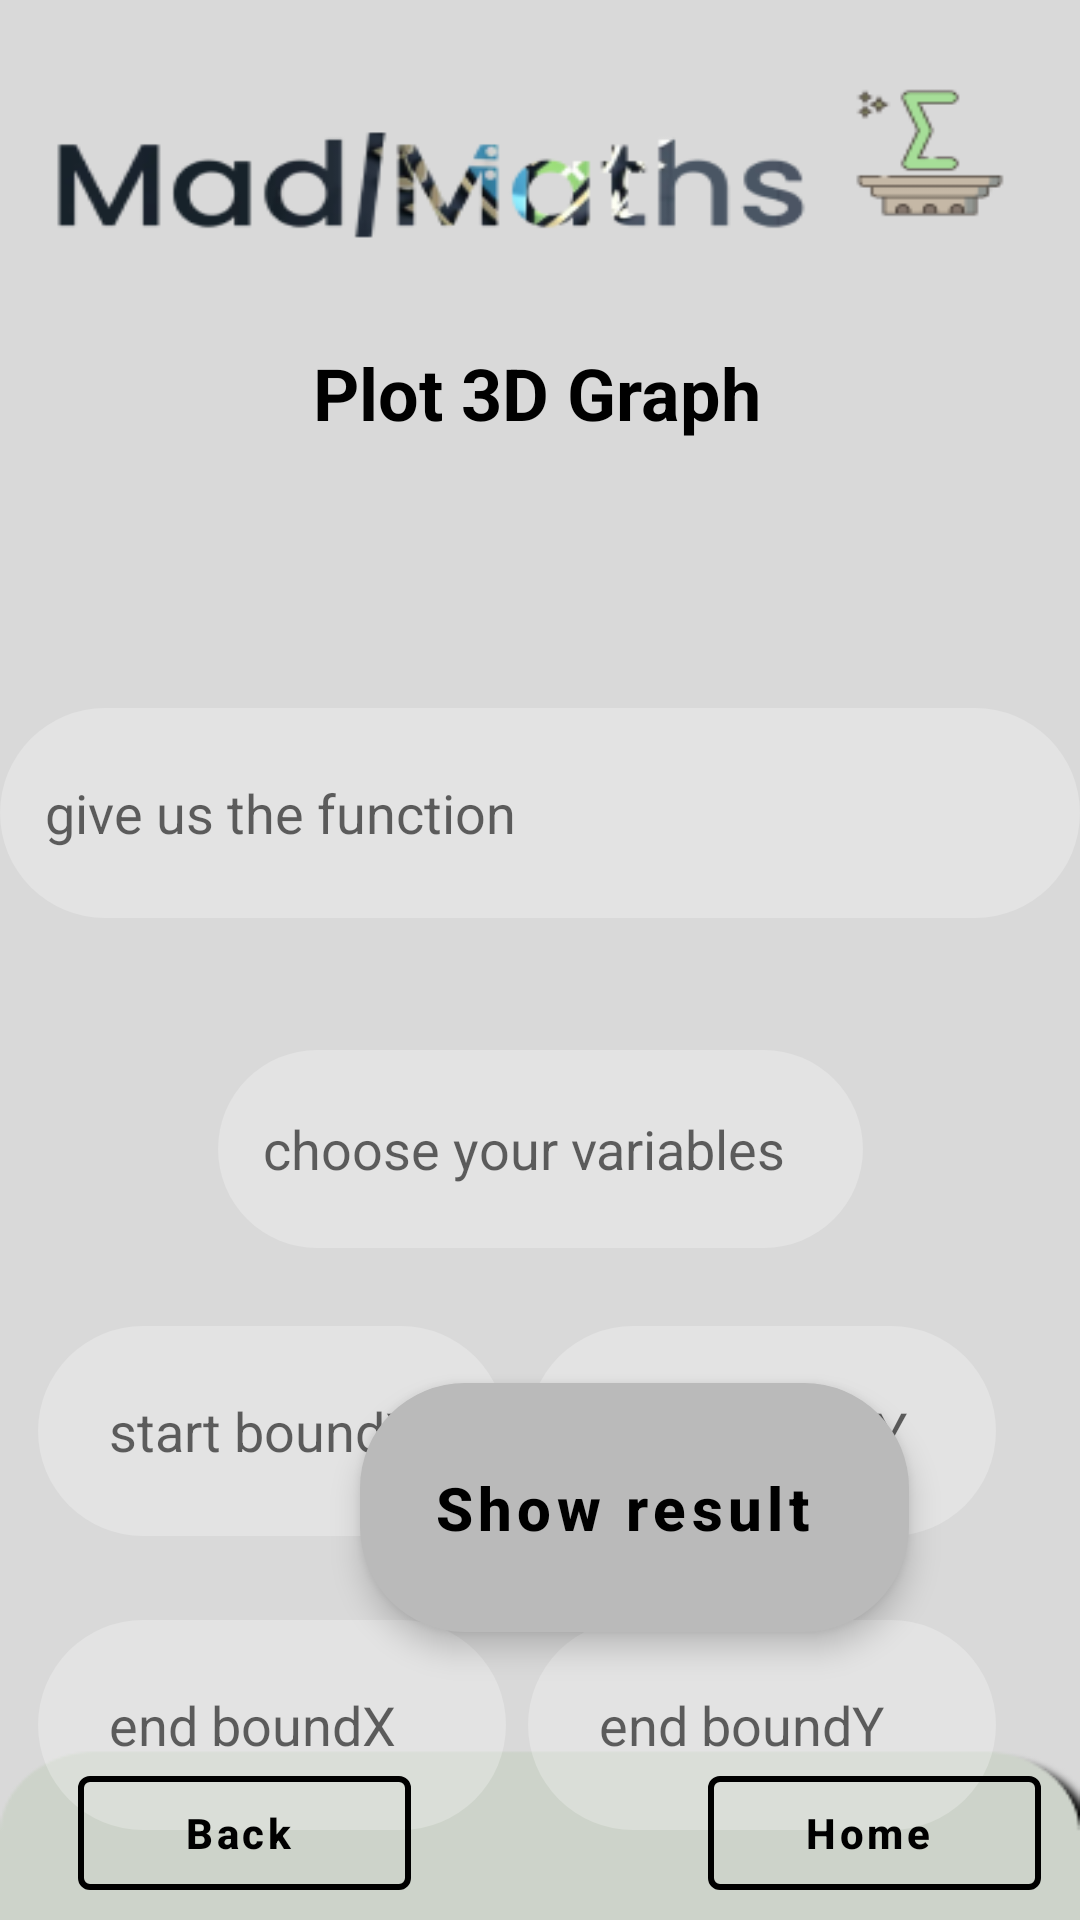

This screen was rendered from an Android layout file. Write that file and the resources it references.
<!-- AndroidManifest.xml: application theme Theme.Hopefully -->
<!-- res/layout/activity_three_d.xml -->
<?xml version="1.0" encoding="utf-8"?>
<androidx.constraintlayout.widget.ConstraintLayout xmlns:android="http://schemas.android.com/apk/res/android"
    xmlns:app="http://schemas.android.com/apk/res-auto"
    xmlns:tools="http://schemas.android.com/tools"
    android:layout_width="match_parent"
    android:layout_height="match_parent"
    android:background="@drawable/back1"
    tools:context=".interfaces.ThreeD">

    <EditText
        android:id="@+id/ey"
        android:layout_width="156dp"
        android:layout_height="70dp"
        android:layout_marginTop="28dp"
        android:background="@drawable/custom_edittext"
        android:completionThreshold="1"
        android:hint="  end boundY"
        android:paddingLeft="15sp"
        app:layout_constraintEnd_toEndOf="parent"
        app:layout_constraintHorizontal_bias="0.862"
        app:layout_constraintStart_toStartOf="parent"
        app:layout_constraintTop_toBottomOf="@+id/sx" />

    <EditText
        android:id="@+id/sy"
        android:layout_width="156dp"
        android:layout_height="70dp"
        android:layout_marginBottom="28dp"
        android:background="@drawable/custom_edittext"
        android:completionThreshold="1"
        android:hint="  start boundY"
        android:paddingLeft="15sp"
        app:layout_constraintBottom_toTopOf="@+id/ey"
        app:layout_constraintEnd_toEndOf="parent"
        app:layout_constraintHorizontal_bias="0.862"
        app:layout_constraintStart_toStartOf="parent" />

    <EditText
        android:id="@+id/sx"
        android:layout_width="156dp"
        android:layout_height="70dp"
        android:layout_marginTop="26dp"
        android:background="@drawable/custom_edittext"
        android:completionThreshold="1"
        android:hint="  start boundX"
        android:paddingLeft="15sp"
        app:layout_constraintEnd_toEndOf="parent"
        app:layout_constraintHorizontal_bias="0.062"
        app:layout_constraintStart_toStartOf="parent"
        app:layout_constraintTop_toBottomOf="@+id/v3" />

    <EditText
        android:id="@+id/ex"
        android:layout_width="156dp"
        android:layout_height="70dp"
        android:layout_marginTop="28dp"
        android:background="@drawable/custom_edittext"
        android:completionThreshold="1"
        android:hint="  end boundX"
        android:paddingLeft="15sp"
        app:layout_constraintEnd_toEndOf="parent"
        app:layout_constraintHorizontal_bias="0.062"
        app:layout_constraintStart_toStartOf="parent"
        app:layout_constraintTop_toBottomOf="@+id/sx" />

    <MultiAutoCompleteTextView
        android:id="@+id/f3"
        android:layout_width="360dp"
        android:layout_height="70dp"
        android:layout_marginBottom="44dp"
        android:background="@drawable/custom_edittext"
        android:completionThreshold="1"
        android:hint="give us the function"
        android:paddingLeft="15sp"
        app:layout_constraintBottom_toTopOf="@+id/v3"
        app:layout_constraintEnd_toEndOf="parent"
        app:layout_constraintHorizontal_bias="0.49"
        app:layout_constraintStart_toStartOf="parent" />

    <MultiAutoCompleteTextView
        android:id="@+id/v3"
        android:layout_width="215dp"
        android:layout_height="66dp"
        android:layout_marginTop="180dp"
        android:background="@drawable/custom_edittext"
        android:completionThreshold="1"
        android:hint="choose your variables"
        android:paddingLeft="15sp"
        app:layout_constraintEnd_toEndOf="parent"
        app:layout_constraintStart_toStartOf="parent"
        app:layout_constraintTop_toBottomOf="@+id/t3" />

    <com.google.android.material.button.MaterialButton
        android:id="@+id/s3"
        style="@style/Widget.MaterialComponents.ExtendedFloatingActionButton.Icon"
        android:layout_width="183dp"
        android:layout_height="83dp"
        android:layout_marginStart="120dp"
        android:layout_marginBottom="96dp"
        android:background="@drawable/custom_button"
        android:gravity="center"
        android:text="Show result"
        android:textAllCaps="false"
        android:textColor="@color/black"
        android:textSize="20sp"
        android:textStyle="bold"
        app:backgroundTint="#bababa"
        app:layout_constraintBottom_toBottomOf="parent"
        app:layout_constraintStart_toStartOf="parent"


        ></com.google.android.material.button.MaterialButton>

    <TextView
        android:id="@+id/t3"
        android:layout_width="342dp"
        android:layout_height="78dp"
        android:layout_marginTop="92dp"
        android:gravity="center"
        android:text="Plot 3D Graph"
        android:textColor="@color/black"
        android:textSize="24sp"
        android:textStyle="bold"

        app:layout_constraintEnd_toEndOf="parent"
        app:layout_constraintHorizontal_bias="0.434"
        app:layout_constraintStart_toStartOf="parent"
        app:layout_constraintTop_toTopOf="parent" />

    <com.google.android.material.button.MaterialButton
        android:id="@+id/h3"

        style="@style/Widget.MaterialComponents.Button.OutlinedButton.Icon"
        android:layout_width="111dp"
        android:layout_height="50dp"
        android:layout_marginBottom="4dp"
        android:text="Home"
        android:textAllCaps="false"
        android:textColor="@color/black"
        android:textStyle="bold"
        app:icon="@drawable/ic_baseline_home_24"
        app:iconTint="@color/black"
        app:layout_constraintBottom_toBottomOf="parent"
        app:layout_constraintEnd_toEndOf="parent"
        app:layout_constraintHorizontal_bias="0.948"
        app:layout_constraintStart_toStartOf="parent"
        app:strokeColor="@color/black"
        app:strokeWidth="2sp"></com.google.android.material.button.MaterialButton>

    <com.google.android.material.button.MaterialButton
        android:id="@+id/bk3"
        style="@style/Widget.MaterialComponents.Button.OutlinedButton.Icon"
        android:layout_width="111dp"
        android:layout_height="50dp"
        android:layout_marginStart="16dp"
        android:layout_marginBottom="4dp"
        android:text="Back"
        android:textAllCaps="false"
        android:textColor="@color/black"
        android:textStyle="bold"
        app:icon="@drawable/ic_baseline_arrow_back_24"
        app:iconTint="@color/black"
        app:layout_constraintBottom_toBottomOf="parent"
        app:layout_constraintEnd_toStartOf="@+id/h3"
        app:layout_constraintHorizontal_bias="0.091"
        app:layout_constraintStart_toStartOf="parent"
        app:strokeColor="@color/black"
        app:strokeWidth="2sp"></com.google.android.material.button.MaterialButton>


</androidx.constraintlayout.widget.ConstraintLayout>
<!-- resources referenced by this layout -->
<resources>
  <color name="black">#FF000000</color>
  <!-- drawable back1: png bitmap (drawable, 18760 bytes) -->
  <!-- drawable custom_button (drawable) -->
  <?xml version="1.0" encoding="utf-8"?>
  <shape xmlns:android="http://schemas.android.com/apk/res/android">
  <gradient android:startColor="@color/grey" android:endColor="@color/white" android:angle="@integer/material_motion_duration_long_1"/>
      <corners android:topRightRadius="35sp" android:topLeftRadius="35sp" android:bottomRightRadius="35sp" android:bottomLeftRadius="35sp"/>
      <solid android:color="@color/grey"/>
  </shape>
  <!-- drawable custom_edittext (drawable) -->
  <?xml version="1.0" encoding="utf-8"?>
  <selector xmlns:android="http://schemas.android.com/apk/res/android">
      <item
          android:state_enabled="true"
          android:state_focused="true">
          <shape android:shape="rectangle">
              <solid android:color="#70ffffff"/>
              <corners
                  android:bottomLeftRadius="45dp" android:bottomRightRadius="45dp"
                  android:topLeftRadius="45dp"
                  android:topRightRadius="45dp"
                  />
              <stroke android:color="@color/black"
                  android:width="1dp"/>
          </shape>
      </item>
  
      <item
          android:state_enabled="true">
  
          <shape android:shape="rectangle">
              <solid android:color="#40ffffff"/>
              <corners
                  android:bottomLeftRadius="45dp" android:bottomRightRadius="45dp"
                  android:topLeftRadius="45dp"
                  android:topRightRadius="45dp"
                  />
  
          </shape>
      </item>
  
  
  </selector>
  <style name="Theme.Hopefully" parent="Theme.MaterialComponents.DayNight.NoActionBar">
          
          <item name="colorPrimary">@color/white</item>
          <item name="colorPrimaryVariant">@color/white</item>
          <item name="colorOnPrimary">@color/white</item>
          
          <item name="colorSecondary">@color/teal_200</item>
          <item name="colorSecondaryVariant">@color/teal_700</item>
          <item name="colorOnSecondary">@color/black</item>
          
          <item name="android:statusBarColor">#bababa</item>
          
      </style>
  <color name="grey">#5A5A5A</color>
  <color name="white">#FFFFFFFF</color>
  <color name="teal_200">#FF03DAC5</color>
  <color name="teal_700">#FF018786</color>
</resources>
